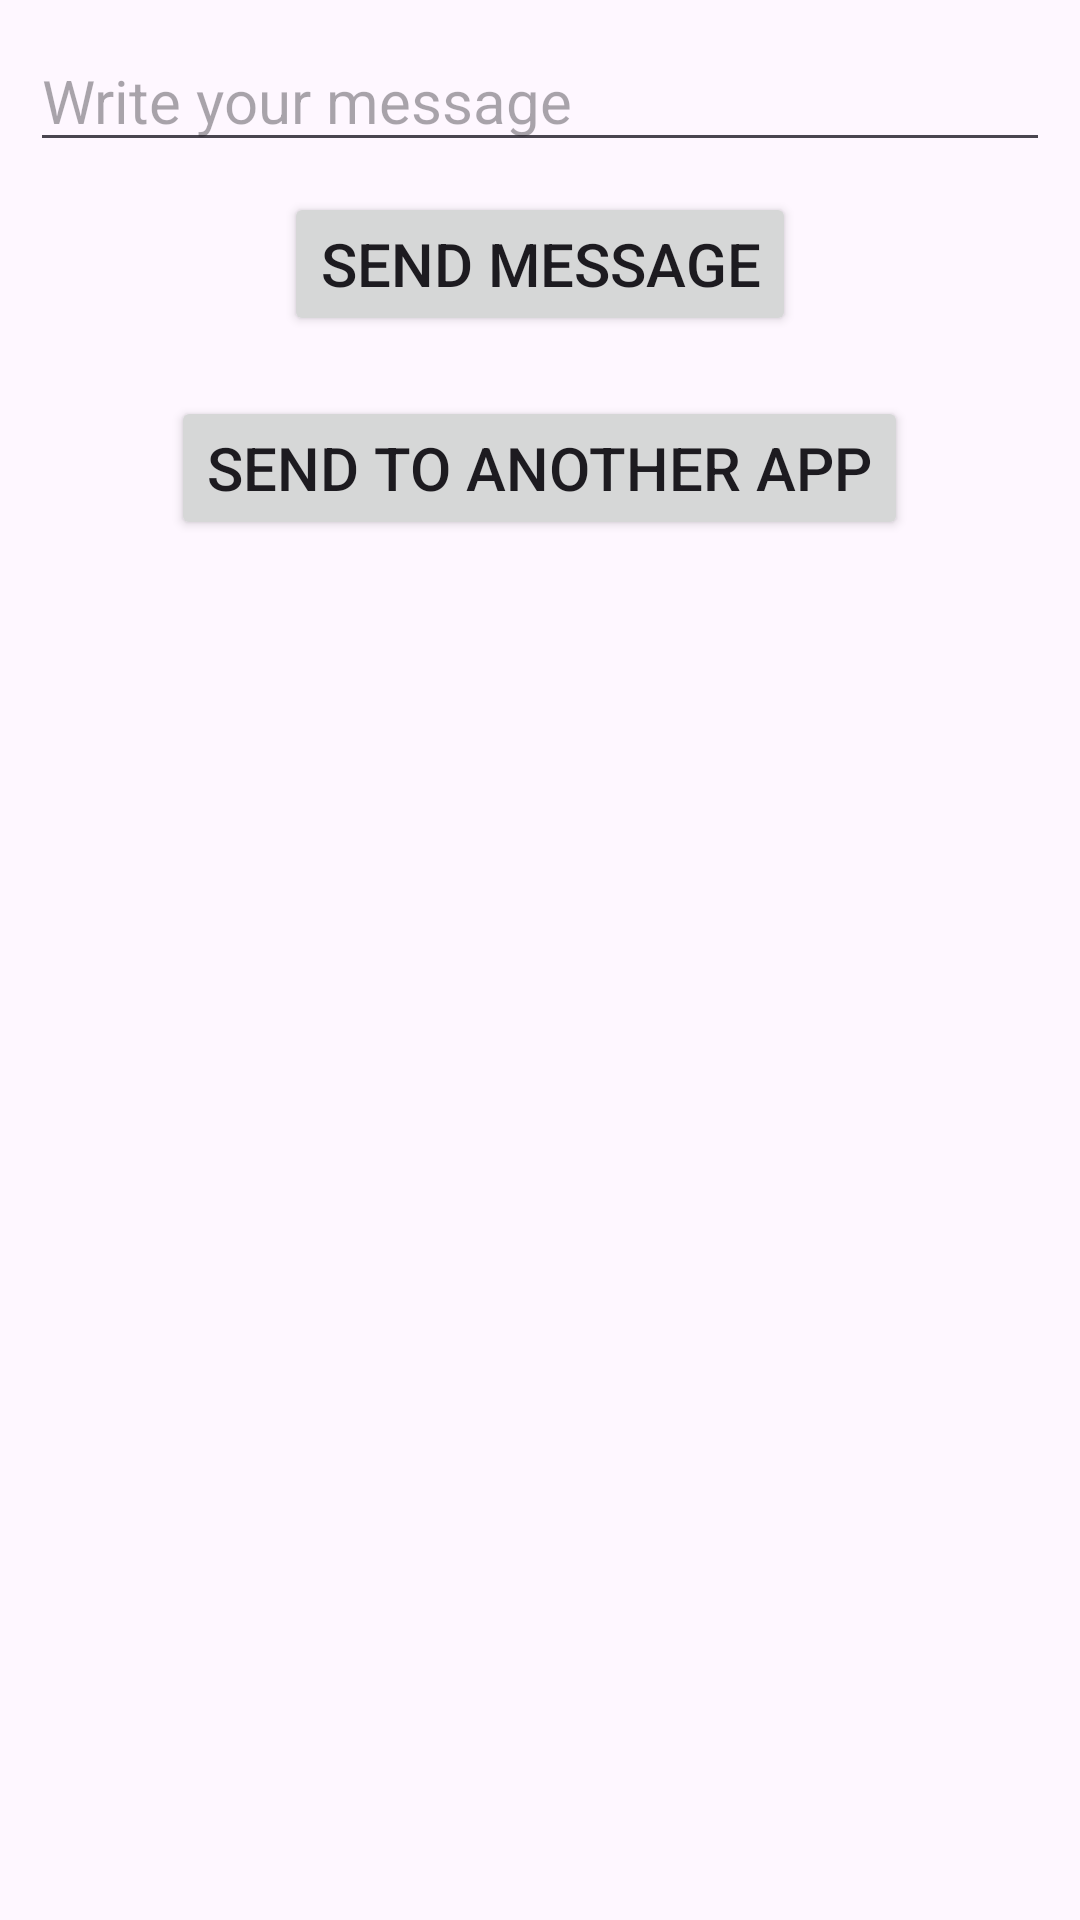

This screen was rendered from an Android layout file. Write that file and the resources it references.
<!-- AndroidManifest.xml: application theme Theme.Two_activities -->
<!-- res/layout/activity_main.xml -->
<?xml version="1.0" encoding="utf-8"?>
<LinearLayout
    xmlns:android="http://schemas.android.com/apk/res/android"
    xmlns:app="http://schemas.android.com/apk/res-auto"
    xmlns:tools="http://schemas.android.com/tools"
    android:id="@+id/main"
    android:layout_width="match_parent"
    android:layout_height="match_parent"
    android:orientation="vertical"
    android:layout_margin="10dp"
    tools:context=".MainActivity">


    <EditText
        android:id="@+id/editTextForMessage"
        android:layout_width="match_parent"
        android:layout_height="wrap_content"
        android:ems="10"
        android:textSize="20sp"
        android:layout_margin="10dp"
        android:inputType="text"
        android:hint="@string/write_your_message"/>

    <Button
        android:id="@+id/btnSend"
        android:layout_width="wrap_content"
        android:layout_height="wrap_content"
        android:layout_gravity="center"
        android:textSize="20sp"
        android:onClick="onClickSend"
        android:text="@string/send_message" />

    <Button
        android:id="@+id/btnSend2"
        android:layout_width="wrap_content"
        android:layout_height="wrap_content"
        android:layout_gravity="center"
        android:textSize="20sp"
        android:layout_marginTop="20sp"
        android:onClick="onClick2Send"
        android:text="@string/send_to_another_app" />
</LinearLayout>
<!-- resources referenced by this layout -->
<resources>
  <string name="send_message">Send message</string>
  <string name="send_to_another_app">Send to another app</string>
  <string name="write_your_message">Write your message</string>
  <style name="Theme.Two_activities" parent="Base.Theme.Two_activities" />
  <style name="Base.Theme.Two_activities" parent="Theme.Material3.DayNight.NoActionBar">
          
          
      </style>
</resources>
